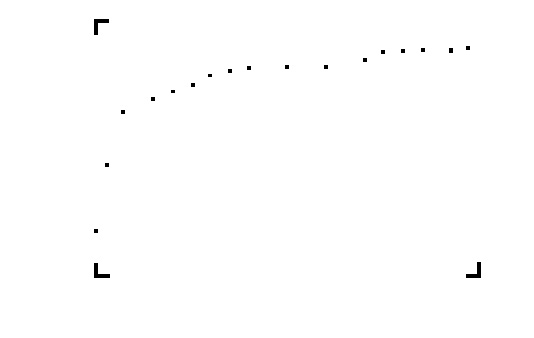

Values plotted in this chart, from the file beside it:
x, OCV_25
-7e-05, 2906
0.029, 3062
0.07002, 3187
0.1485, 3217
0.2011, 3234
0.2533, 3250
0.2973, 3273
0.3494, 3283
0.3992, 3290
0.4982, 3292
0.6002, 3292
0.7013, 3308
0.7489, 3327
0.8011, 3330
0.8533, 3332
0.9261, 3331
0.9709, 3337
